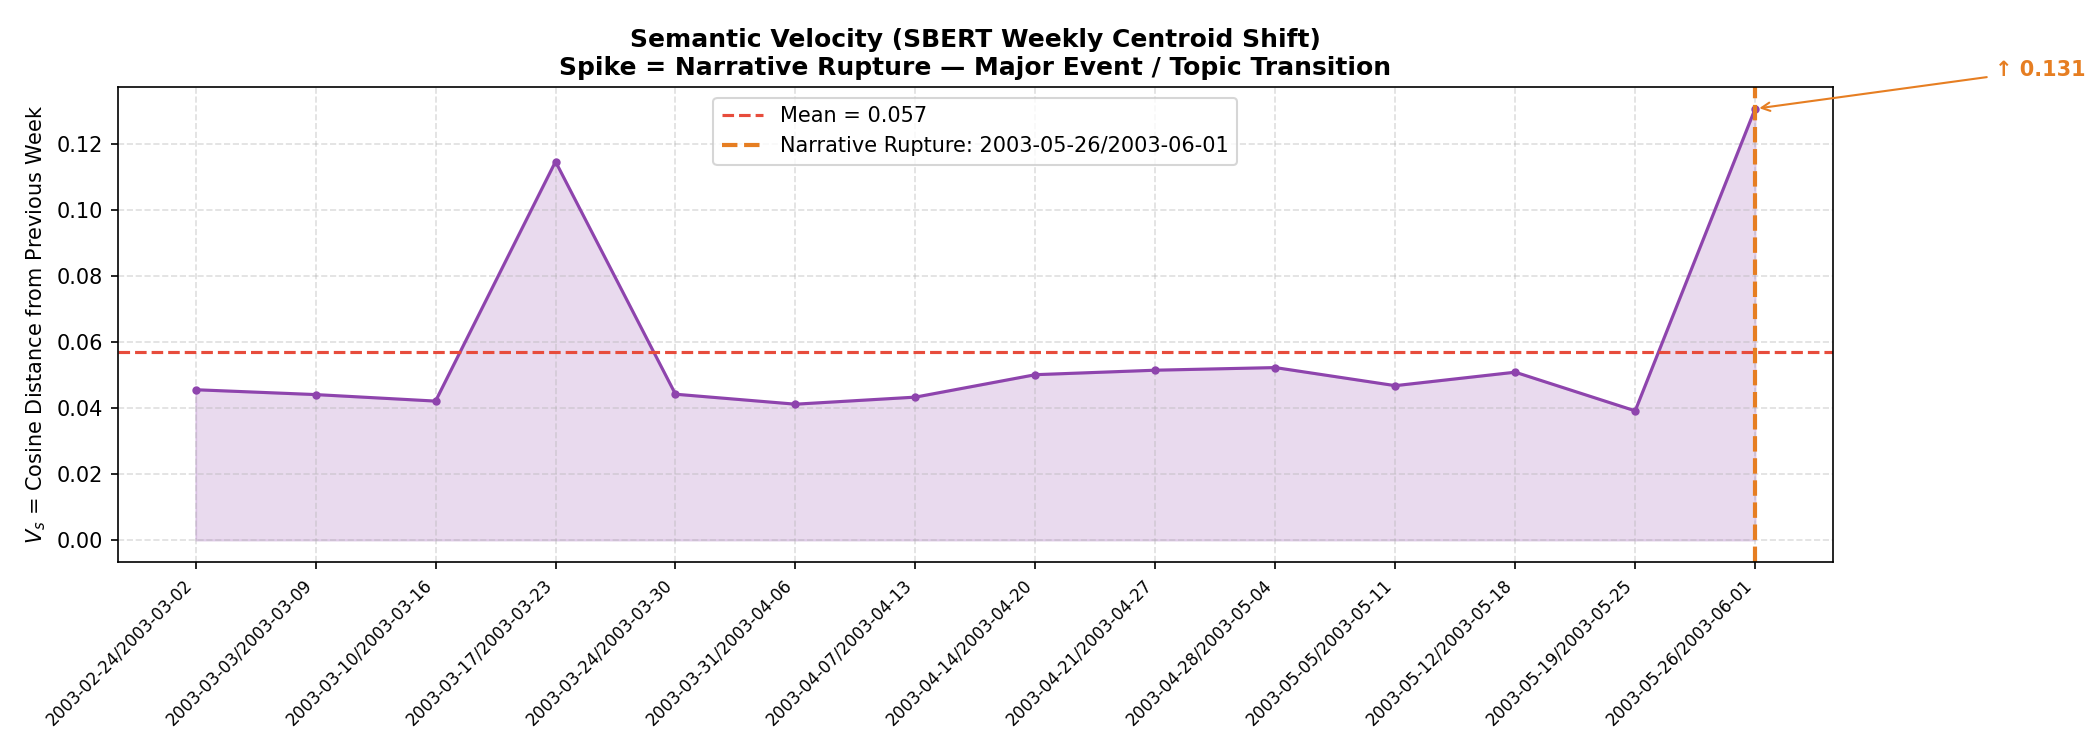

Values plotted in this chart, from the file beside it:
week, semantic_velocity
2003-02-24/2003-03-02, 0.04561
2003-03-03/2003-03-09, 0.04414
2003-03-10/2003-03-16, 0.04216
2003-03-17/2003-03-23, 0.1148
2003-03-24/2003-03-30, 0.04425
2003-03-31/2003-04-06, 0.04122
2003-04-07/2003-04-13, 0.04336
2003-04-14/2003-04-20, 0.05017
2003-04-21/2003-04-27, 0.05153
2003-04-28/2003-05-04, 0.05232
2003-05-05/2003-05-11, 0.04684
2003-05-12/2003-05-18, 0.05093
2003-05-19/2003-05-25, 0.0392
2003-05-26/2003-06-01, 0.1308
